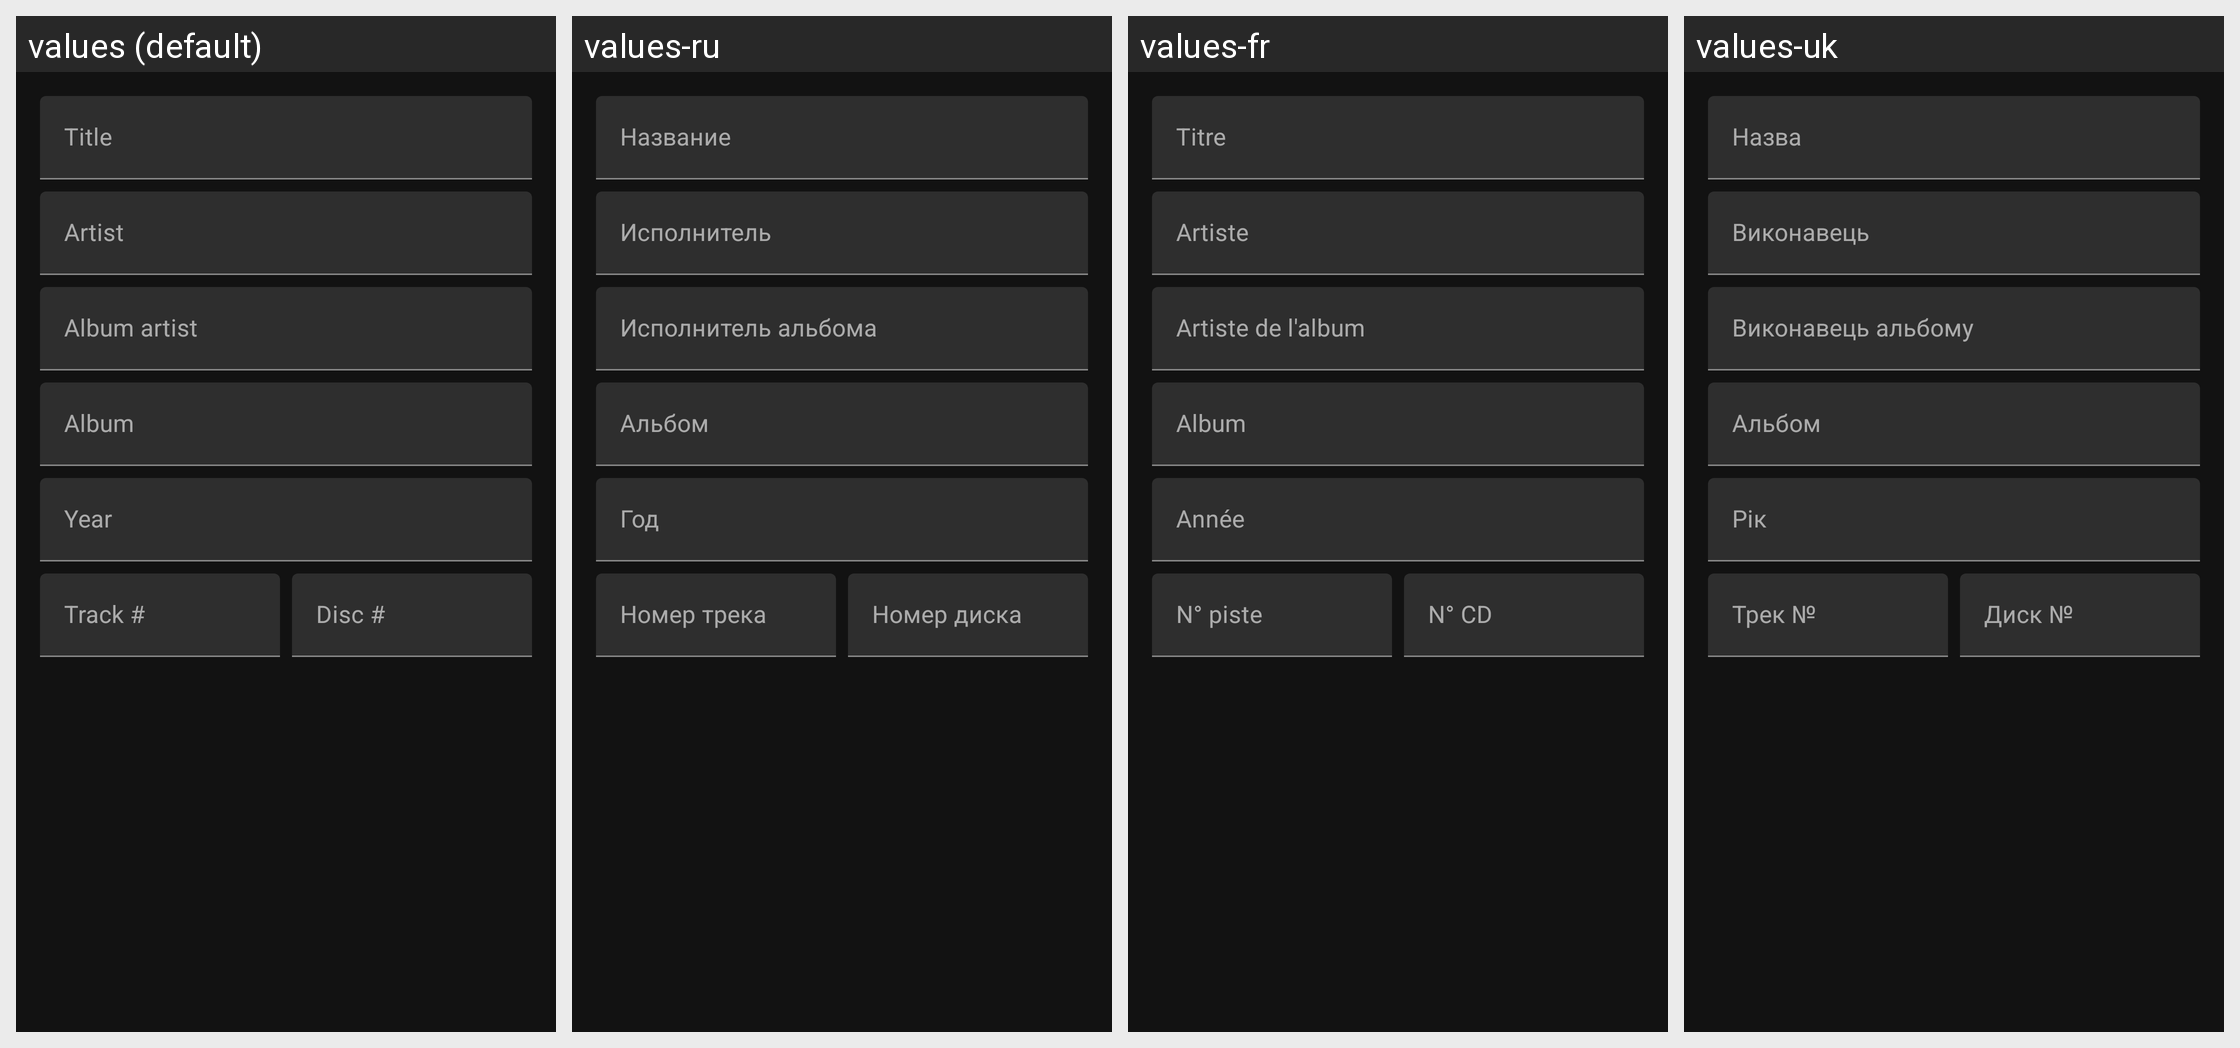

Translations of the strings shown on this Android screen, per locale in the grid:
Android screen res/layout/dialog_edit_tags.xml rendered under 4 locales, left to right: values (default), values-ru, values-fr, values-uk. Device: Nexus 5 (rendered at 1080×1920; each locale shown at half size, 540×960, under a caption strip naming it); theme Theme.A2U.
Other locales in the repository, not shown: values-de, values-el, values-es, values-in, values-it, values-nl, values-pl, values-pt, values-ro, values-tr.
Strings drawn on this screen, with the default value and each locale's value (text and hints the layout hard-codes, and strings that could not be matched under every locale, appear in the picture but are not listed):

music_tag_title
  values: Title
  values-ru: Название
  values-fr: Titre
  values-uk: Назва

music_tag_artist
  values: Artist
  values-ru: Исполнитель
  values-fr: Artiste
  values-uk: Виконавець

music_tag_album_artist
  values: Album artist
  values-ru: Исполнитель альбома
  values-fr: Artiste de l'album
  values-uk: Виконавець альбому

music_tag_album
  values: Album
  values-ru: Альбом
  values-fr: Album
  values-uk: Альбом

music_tag_year
  values: Year
  values-ru: Год
  values-fr: Année
  values-uk: Рік

music_tag_track_number
  values: Track #
  values-ru: Номер трека
  values-fr: N° piste
  values-uk: Трек №

music_tag_disc_number
  values: Disc #
  values-ru: Номер диска
  values-fr: N° CD
  values-uk: Диск №
